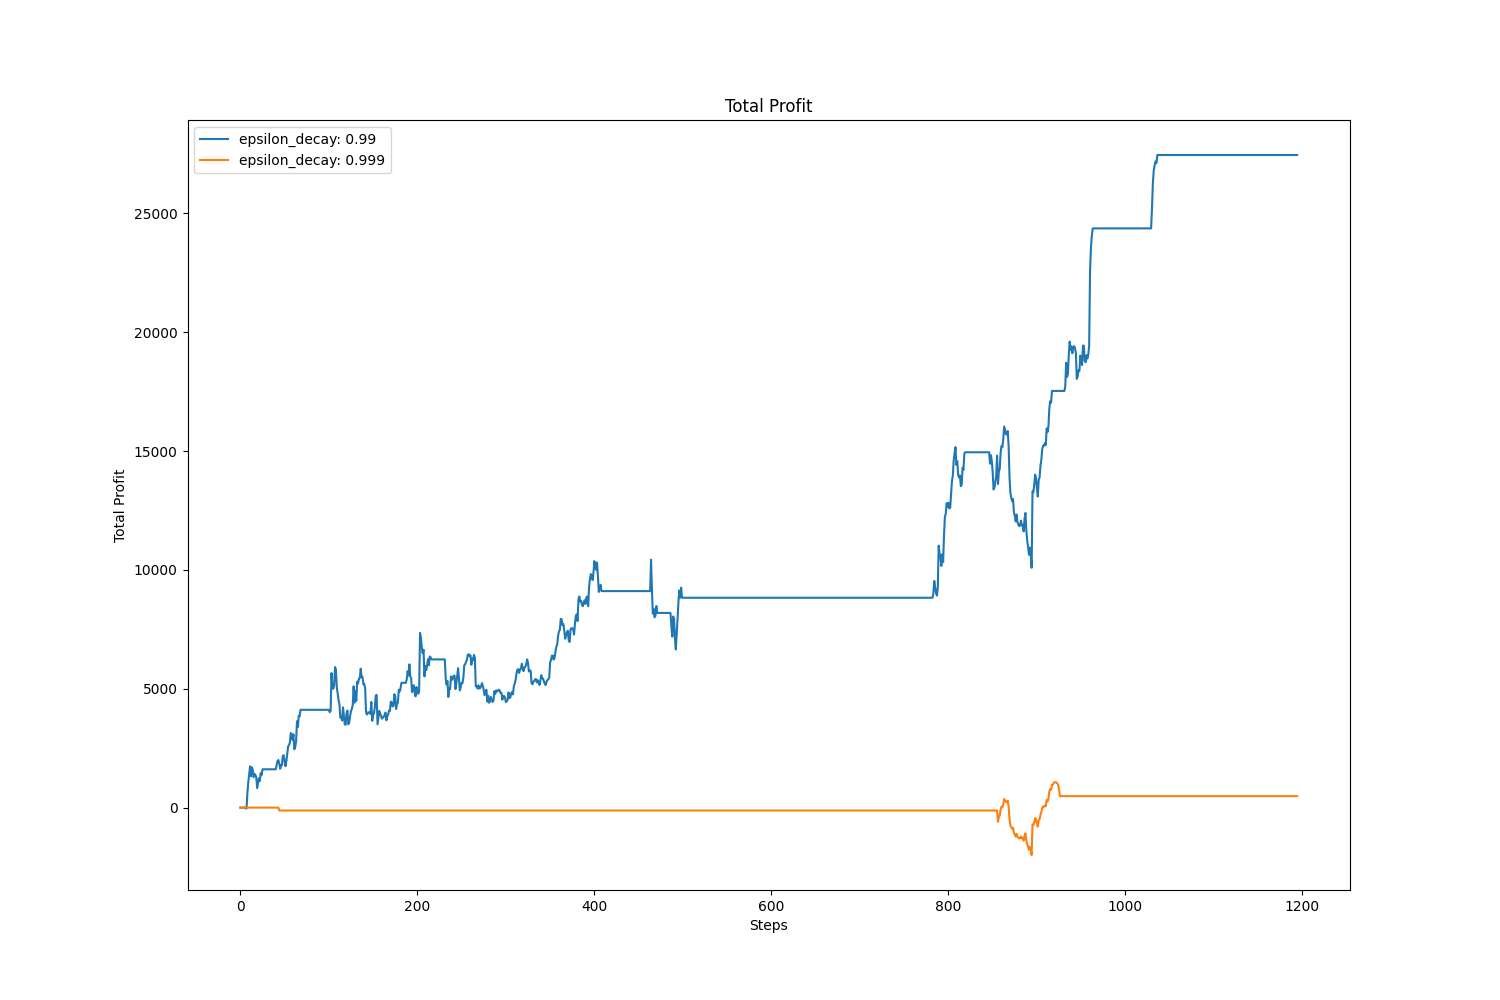

The table this chart was drawn from, first rows:
, value, avg, std
epsilon_decay: 0.99, 27453, 11836, 8107
epsilon_decay: 0.999, 483.2, 3.57, 335.2
